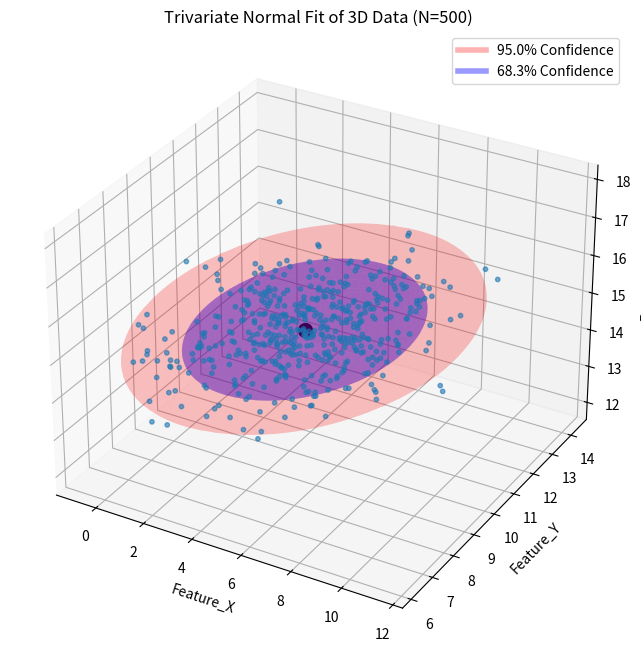

Write the Python code that produced this figure.
import numpy as np
import pandas as pd
import matplotlib.pyplot as plt
from scipy.stats import chi2
from mpl_toolkits.mplot3d import Axes3D

def plot_3d_gaussian_ellipsoid(df, column_names, confidence_levels=[0.95, 0.6827]):
    """
    Analyzes 3D continuous data from a Pandas DataFrame, fits a Trivariate
    Normal distribution, and plots the data with confidence ellipsoids.

    Args:
        df (pd.DataFrame): Input DataFrame with 3 continuous columns.
        column_names (list): List of three column names to use (e.g., ['X', 'Y', 'Z']).
        confidence_levels (list): Confidence levels for the ellipsoids (e.g., 0.95 for 95%).
    """

    # 1. Prepare and Check Data
    if len(column_names) != 3:
        raise ValueError("Must provide exactly three column names for 3D analysis.")

    data = df[column_names].values
    n_points = data.shape[0]
    if n_points < 4:
        raise ValueError("Requires at least 4 data points for covariance calculation.")

    # 2. Calculate Trivariate Normal Parameters

    # Center (Mean Vector: mu)
    center = np.mean(data, axis=0)

    # Covariance Matrix (Sigma)
    # The warning from before is handled by the data generation, but real data
    # may sometimes yield numerical issues. rowvar=False ensures columns are variables.
    cov_matrix = np.cov(data, rowvar=False)

    # Eigen-decomposition for shape and orientation
    eigenvalues, eigenvectors = np.linalg.eigh(cov_matrix)

    # Degrees of freedom for Chi-squared distribution (k=3 for 3D)
    k = 3

    print("\n--- Trivariate Normal Distribution Parameters ---")
    print(f"Mean Vector (mu):\n{center}")
    print(f"\nCovariance Matrix (Sigma):\n{cov_matrix}")
    print(f"\nEigenvalues (Lambda):\n{eigenvalues}")

    # 3. Setup Plot
    fig = plt.figure(figsize=(10, 8))
    ax = fig.add_subplot(111, projection='3d')
    ax.scatter(data[:, 0], data[:, 1], data[:, 2],
               s=10, alpha=0.6, label='Data Points')
    ax.scatter(center[0], center[1], center[2],
               s=100, color='k', marker='o', label='Mean Center')


    # 4. Plot Ellipsoids for specified confidence levels

    # Generate points on a unit sphere (helper for plotting)
    u = np.linspace(0.0, 2.0 * np.pi, 100)
    v = np.linspace(0.0, np.pi, 100)

    for conf_level in confidence_levels:

        # Calculate critical Chi-square value (c)
        c = chi2.ppf(conf_level, k)

        # Calculate Radii for this confidence level: sqrt(c * eigenvalue)
        radii = np.sqrt(c * eigenvalues)

        # Ellipsoid coordinates generation
        x = radii[0] * np.outer(np.cos(u), np.sin(v))
        y = radii[1] * np.outer(np.sin(u), np.sin(v))
        z = radii[2] * np.outer(np.ones_like(u), np.cos(v))

        # Combine unit points into a matrix
        points = np.vstack([x.ravel(), y.ravel(), z.ravel()])

        # Rotate and translate points to form the scaled ellipsoid
        # (rotation matrix is the eigenvectors)
        transformed_points = eigenvectors @ points

        # Reshape and translate
        x_rotated = transformed_points[0].reshape(x.shape) + center[0]
        y_rotated = transformed_points[1].reshape(y.shape) + center[1]
        z_rotated = transformed_points[2].reshape(z.shape) + center[2]

        # Plot the surface
        ax.plot_surface(x_rotated, y_rotated, z_rotated, rstride=3, cstride=3,
                        color='r' if conf_level == 0.95 else 'b',
                        alpha=0.1 + (1-conf_level)/2, # Tighter ellipse is slightly less transparent
                        linewidth=0, shade=False,
                        label=f'{conf_level*100:.0f}% Confidence Ellipsoid')

    # 5. Final Plot Customization
    ax.set_xlabel(column_names[0])
    ax.set_ylabel(column_names[1])
    ax.set_zlabel(column_names[2])
    ax.set_title(f'Trivariate Normal Fit of 3D Data (N={n_points})')

    # Create a dummy element for the legend since plot_surface doesn't support labels well
    from matplotlib.lines import Line2D
    custom_lines = [Line2D([0], [0], color='r', lw=4, alpha=0.3),
                    Line2D([0], [0], color='b', lw=4, alpha=0.4)]
    ax.legend(custom_lines, ['95.0% Confidence', '68.3% Confidence'], loc='upper right')

    plt.savefig('stat_plot.png')

# ----------------------------------------------------
#               EXAMPLE USAGE
# ----------------------------------------------------

# Fix the covariance matrix to be positive-definite for robust generation
mu_example = np.array([5, 10, 15])
cov_fixed = np.array([
    [4, 1.5, 0.5],
    [1.5, 2, -0.2],  # Adjusted covariance
    [0.5, -0.2, 1]
])

# Generate 500 data points
n_points_example = 500
np.random.seed(42) # for reproducibility
sample_data_array = np.random.multivariate_normal(mu_example, cov_fixed, size=n_points_example)

# Create the Pandas DataFrame input
df_data = pd.DataFrame(sample_data_array, columns=['Feature_X', 'Feature_Y', 'Feature_Z'])

# Run the function
plot_3d_gaussian_ellipsoid(df_data, column_names=['Feature_X', 'Feature_Y', 'Feature_Z'])
